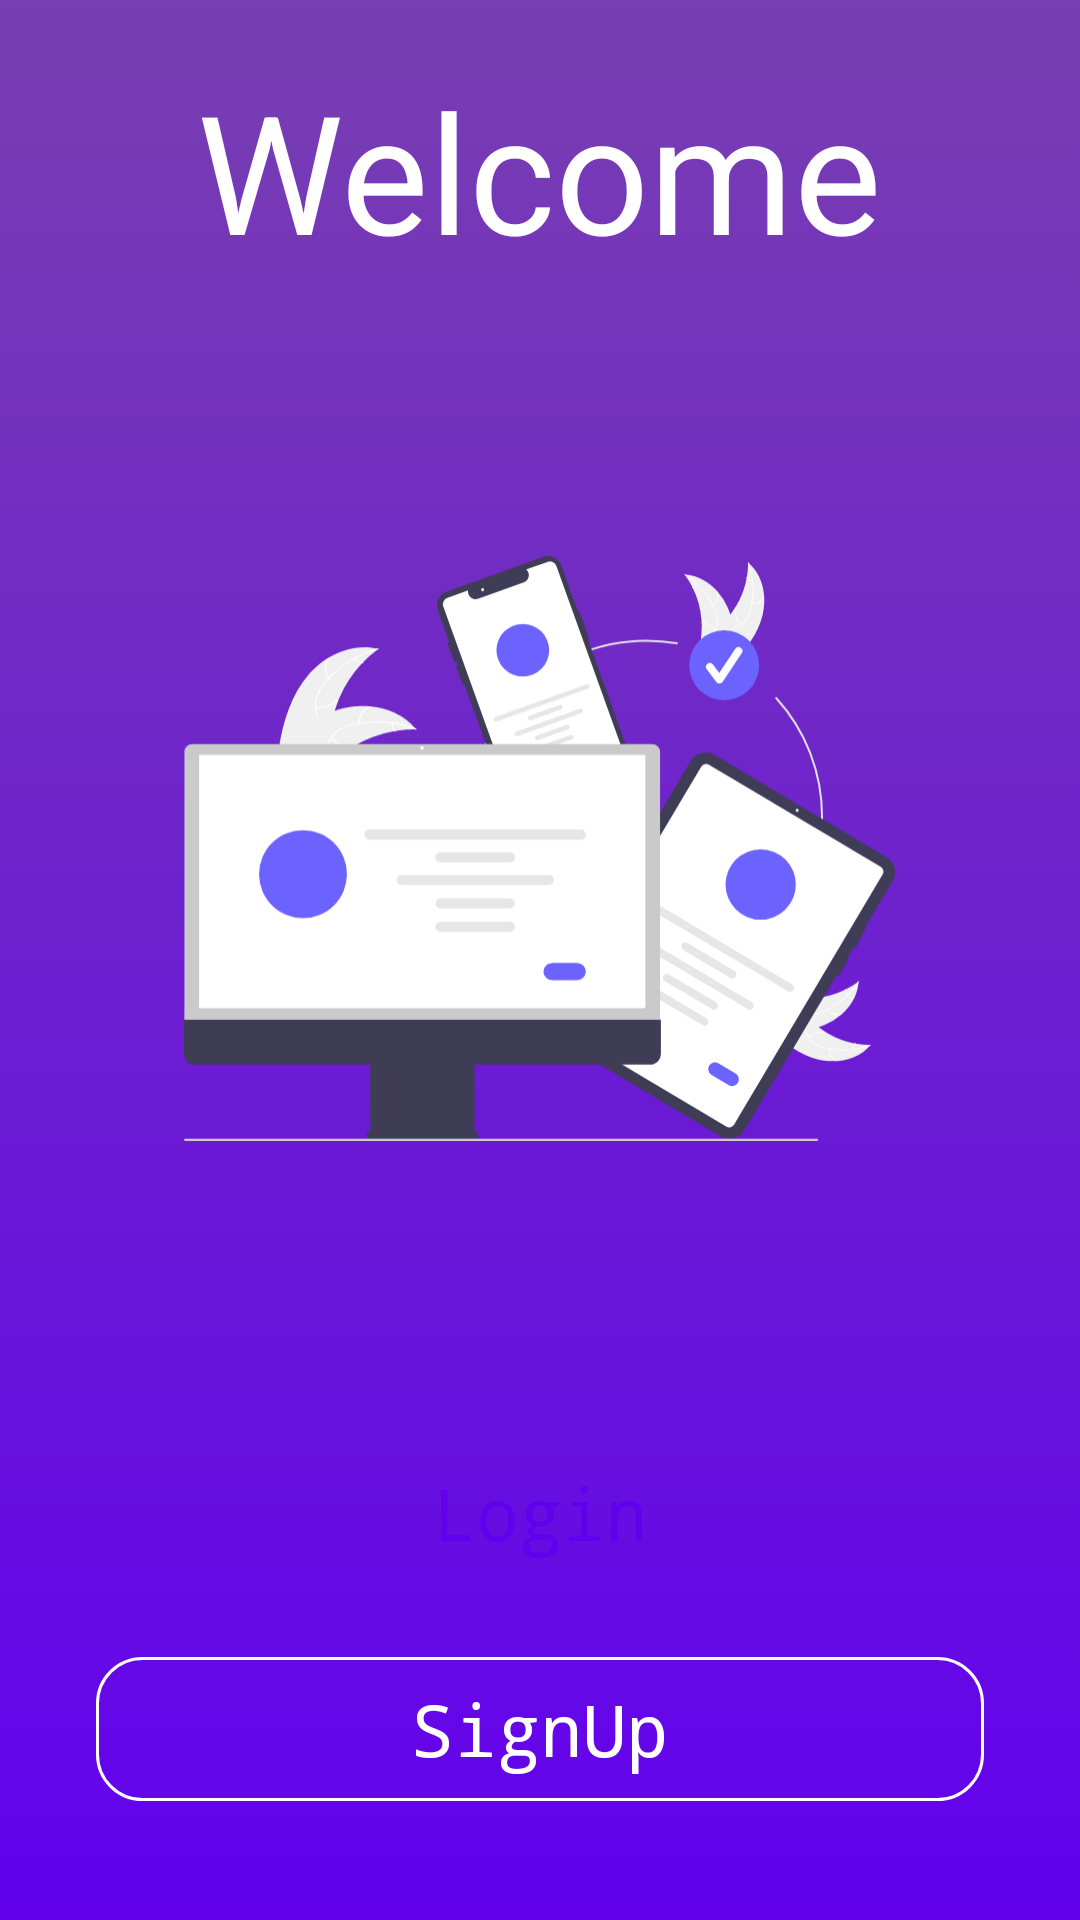

Produce the Android XML layout that renders to this screen, including the resource entries it uses.
<!-- AndroidManifest.xml: application theme Theme.SmartGate -->
<!-- res/layout/layout_welcome.xml -->
<?xml version="1.0" encoding="utf-8"?>
<RelativeLayout xmlns:android="http://schemas.android.com/apk/res/android"
    xmlns:app="http://schemas.android.com/apk/res-auto"
    xmlns:tools="http://schemas.android.com/tools"
    android:layout_width="match_parent"
    android:layout_height="match_parent"
    android:background="@drawable/custom_background_login">

    <LinearLayout
        android:id="@+id/wel_title"
        android:layout_width="match_parent"
        android:layout_height="wrap_content"
        android:orientation="vertical"
        android:layout_marginTop="20dp">

        <TextView
            android:id="@+id/txt_titlewelcome"
            android:layout_width="wrap_content"
            android:layout_height="wrap_content"
            android:text="Welcome"
            android:textColor="#FFFF"
            android:textSize="55sp"
            android:layout_gravity="center" />

        <ImageView
            android:id="@+id/imageView4"
            android:layout_width="237dp"
            android:layout_height="379dp"
            android:layout_gravity="center"
            app:srcCompat="@drawable/backgroung_welcome"/>
    </LinearLayout>


    <LinearLayout
        android:layout_width="match_parent"
        android:layout_height="wrap_content"
        android:orientation="vertical"
        app:layout_constraintTop_toBottomOf="@+id/imageView4"
        android:layout_below="@id/wel_title">

        <Button
            android:id="@+id/welcome_btn_login"
            style="@android:style/Widget.Button"
            android:layout_width="match_parent"
            android:layout_height="wrap_content"
            android:layout_marginStart="32dp"
            android:layout_marginTop="8dp"
            android:layout_marginEnd="32dp"
            android:layout_marginBottom="8dp"
            android:background="@drawable/cusom_background_btn_intro"
            android:backgroundTint="@drawable/cusom_background_btn_intro"
            android:fontFamily="monospace"
            android:text="@string/wel_login"
            android:textColor="#6200EE"
            android:textSize="24sp"
            app:backgroundTint="#FFFFFF" />

        <Button
            android:id="@+id/welcome_btn_signUp"
            style="@android:style/Widget.Button"
            android:layout_width="match_parent"
            android:layout_height="wrap_content"
            android:layout_marginStart="32dp"
            android:layout_marginTop="16dp"
            android:layout_marginEnd="32dp"
            android:layout_marginBottom="8dp"
            android:background="@drawable/cusom_background_btn_intro2"
            android:fontFamily="monospace"
            android:text="@string/wel_signup"
            android:textColor="#FFFFFF"
            android:textSize="24sp"
            app:backgroundTint="#FFFFFF" />

    </LinearLayout>

</RelativeLayout>
<!-- resources referenced by this layout -->
<resources>
  <!-- drawable backgroung_welcome: vector/xml drawable (drawable, 16839 chars, omitted) -->
  <!-- drawable cusom_background_btn_intro2 (drawable) -->
  <?xml version="1.0" encoding="utf-8"?>
  <selector xmlns:android="http://schemas.android.com/apk/res/android">
      <item>
          <shape android:shape="rectangle">
              <corners android:radius="15dp"/>
              <solid android:color="#00FFFFFF"/>
              <stroke android:color="#ffffff"
                  android:width="1dp"/>
  
          </shape>
      </item>
  </selector>
  <!-- drawable custom_background_login (drawable) -->
  <?xml version="1.0" encoding="utf-8"?>
  <selector xmlns:android="http://schemas.android.com/apk/res/android">
      <item>
          <shape android:shape="rectangle">
              <gradient android:angle="90"
                  android:startColor="#FF6200EE"
                  android:endColor="#783FB1"/>
          </shape>
      </item>
  </selector>
  <string name="wel_login">Login</string>
  <string name="wel_signup">SignUp</string>
  <style name="Theme.SmartGate" parent="Theme.AppCompat.Light.NoActionBar">
          
          <item name="colorPrimary">@color/purple_500</item>
          <item name="colorPrimaryVariant">@color/purple_700</item>
          <item name="colorOnPrimary">@color/white</item>
          
          <item name="colorSecondary">@color/teal_200</item>
          <item name="colorSecondaryVariant">@color/teal_700</item>
          <item name="colorOnSecondary">@color/black</item>
          
          <item name="android:statusBarColor" tools:targetApi="21">?attr/colorPrimaryVariant</item>
          
      </style>
  <color name="purple_500">#FF6200EE</color>
  <color name="purple_700">#FF3700B3</color>
  <color name="white">#FFFFFFFF</color>
  <color name="teal_200">#FF03DAC5</color>
  <color name="teal_700">#FF018786</color>
  <color name="black">#FF000000</color>
</resources>
